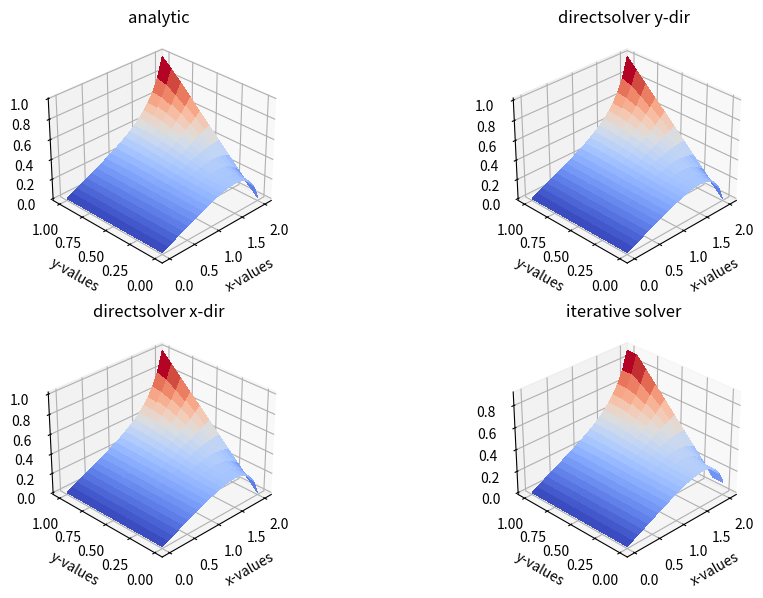

This figure's Python source:
'''
Created on Mar 5, 2015

Heat equation d2T/dx2 + d2T/dy2 = 0

[redacted]
'''
import numpy as np
import matplotlib.pylab as plt
from mpl_toolkits.mplot3d import Axes3D
from matplotlib import cm
import scipy as sc
import scipy.linalg
import scipy.sparse
import scipy.sparse.linalg
import time
from numpy import cosh, cos, sum, abs, log2
from pprint import pprint



def T_analytical(x,y):
    Nmax = 15
    T = x/4.0
    
    for n in range(1,Nmax,2):
        npi=n*np.pi
        T+=-4*np.sinh(npi*x)*np.cos(npi*y)/(npi**2*np.sinh(2*npi))
        
    return T

    
def laplace2d(T, y, dx, dy, l1_eps):
   l1norm = 1
   Tn = np.empty_like(T)

   while l1norm > l1_eps:
       Tn = T.copy()
       T[1:-1,1:-1] = (dy**2*(Tn[2:,1:-1]+Tn[0:-2,1:-1])+dx**2*(Tn[1:-1,2:]+Tn[1:-1,0:-2]))/(2*(dx**2+dy**2)) 
       T[0,0] = (dy**2*(Tn[1,0]+Tn[-1,0])+dx**2*(Tn[0,1]+Tn[0,-1]))/(2*(dx**2+dy**2))
       T[-1,-1] = (dy**2*(Tn[0,-1]+Tn[-2,-1])+dx**2*(Tn[-1,0]+Tn[-1,-2]))/(2*(dx**2+dy**2)) 
   
       T[:,0] = 0        ##T = 0 @ x = 0
       T[:,-1] = y        ##T = y @ x = 2
       T[0,:] = T[1,:]        ##dp/dy = 0 @ y = 0
       T[-1,:] = T[-2,:]    ##dp/dy = 0 @ y = 1
       l1norm = (sum(abs(T[:])-abs(Tn[:])))/sum(abs(Tn[:]))
    
   return T
        


def laplace_directsolver_x_order(T,N,y):
    diagonals=np.zeros((5,N))
    diagonals[0,:]=1.0              # -Nx diagonal, the last Nx-elt are not used 
    diagonals[0,-2*Nx:]=2.0         # set the last Nx elt to 2, dT/dy=0 at y=1
      
    
    diagonals[1,:]=1.0               
    diagonals[1,Nx-1::Nx]=0.0       # every Nxth elt set to 0,staring at eqn Nx 
    
    diagonals[2,:]=-4.0              
    
    diagonals[3,:]=1.0               
    diagonals[3,Nx::Nx]=0.0          # every Nxth elt set to 0,staring at idx 
    
    diagonals[4,:]=1.0               # Nx-diagonal,the frst Nx-elts are not used 
    diagonals[4,Nx:2*Nx]=2.0         # set ther first Nx elt to 2, dT/dy=0 at y=0
    
    A=sc.sparse.spdiags(diagonals, [-Nx,-1,0,1,Nx], N, N,format='csc') #sparse matrix instance
#    print A.todense() 
    
    d=np.zeros(N)
    d[Nx-1::Nx]=-y # set the last Nx elts to -1.0
    
#     print d
    Tvector = sc.sparse.linalg.spsolve(A,d) #theta=sc.linalg.solve_triangular(A,d)
    
    Tmatrix=np.reshape(Tvector, (Ny,Nx), order='C')
    
    T = np.zeros((Ny,Nx+2))
    T[:,0]=0.0 # Left BC
    T[:,-1]=y  # Right BC
    
    T[:,1:-1] = Tmatrix
    
    return T

def laplace_directsolver_y_order(T,Nx,Ny,y):
    N=Nx*Ny
    diagonals=np.zeros((5,N))
    
    diagonals[0,:]=1.0   # -Ny diagonal => the last Ny elts are neglected            

    diagonals[1,:]=1.0          # -1 diagonal => the last elt is neglected
    diagonals[1,Ny-2::Ny]=2.0   #  dT/dy=0 at y=1, 1st elt to 2nd eqn                            
    diagonals[1,Ny-1::Ny]=0.0   #  dT/dy=0 at y=0, 
    
    
    diagonals[2,:]=-4.0 # Main diagonal                 
    
    diagonals[3,:]=1.0      # 1 diagonal => the first elt is neglected                      
    diagonals[3,1::Ny]=2.0  # dT/dy=0 at y=0                
    diagonals[3,Ny::Ny]=0.0 # dT/dy=0 at y=1.0                
    
    diagonals[4,:]=1.0     # Ny diagonal => the first Ny elts are neglected            

    #sparse matrix instance
    A=sc.sparse.spdiags(diagonals, [-Ny,-1,0,1,Ny], N, N,format='csc') 
#    print A.todense()

    
    d=np.zeros(N)
    d[-Ny:]=-y # set the last Ny elts to -y
     
    Tvector = sc.sparse.linalg.spsolve(A,d) #theta=sc.linalg.solve_triangular(A,d)
    
    # Reshape the Tvector to a matrix, Ny-vls first to comply with meshgrid
    Tmatrix=np.reshape(Tvector, (Ny,Nx), order='F') #first index changes fastest
    
    # Set the BC for the resulting array
    T[:,0]=0.0 # BC at x=0
    T[:,-1]=y  # BC at x=xmax
    T[:,1:-1] = Tmatrix # Fill in the computed solution in the matrix
    
    return T

        
def subplot3D(x,y,p,Npx=1,Npy=1,Cp=1, title=''):
    if (Cp==1):
        fig = plt.figure(figsize=(11,7), dpi=100)
    else:
        fig=plt.gcf()
    
    ax = fig.add_subplot(Npx, Npy, Cp, projection='3d')
        
    X,Y = np.meshgrid(x,y)
    surf = ax.plot_surface(X,Y,p[:], rstride=1, cstride=1, cmap=cm.coolwarm,
            linewidth=0, antialiased=False)
    plt.title(title)
    plt.xlabel('x-values')
    plt.ylabel('y-values')
    ax.view_init(30,225)
    
#     ax.set_xlim(0,2)
#     ax.set_ylim(0,1)


def convergence_test(h=0.25,Lx=2.0,Ly=1.0,Ndhs=6):
    
    order_approx=[]
    
    for i in range(Ndhs):
        Nx=int((np.rint(Lx/h)-1)) # number of points in x-direction
        Ny=int((np.rint(Ly/h)+1)) # number of points in y-direction
        N=Nx*Ny

        x = np.linspace(0, Lx, Nx+2)
        y = np.linspace(0, Ly, Ny)

        # analytical
        X,Y = np.meshgrid(x,y)
        Ta = np.zeros((Ny,Nx+2))
        Ta=T_analytical(X,Y)
        T4 = np.zeros((Ny,Nx+2))
        T4=laplace_directsolver_y_order(T4,Nx,Ny,y)
        log2L1 = log2(abs(sum(abs(T4[:]-Ta[:])))/sum(abs(Ta[:])))

        if i > 0:
            order_approx.append(previous_L1norm-log2L1)
        
        previous_L1norm=log2L1
        h=h/2.0 
        
    plt.plot(range(1,Ndhs), order_approx)
        
    return 

# Geometry
Lx=2.0
Ly=1.0
h=0.1


Nx=int((np.rint(Lx/h)-1)) # number of points in x-direction
Ny=int((np.rint(Ly/h)+1)) # number of points in y-direction
#print 'Nx=',Nx,' Ny=', Ny
N=Nx*Ny

x = np.linspace(0, Lx, Nx+2)
y = np.linspace(0, Ly, Ny)

# analytical
X,Y = np.meshgrid(x,y)
Ta=T_analytical(X,Y)

# iterative solver
T3 = np.zeros((Ny,Nx+2))
##boundary conditions
T3[:,0] = 0        ##p = 0 @ x = 0
T3[:,-1] = y        ##p = y @ x = 2
T3[0,:] = T3[1,:]        ##dp/dy = 0 @ y = 0
T3[-1,:] = T3[-2,:]    ##dp/dy = 0 @ y = 1
 
 
T3=laplace2d(T3, y, h, h, 0.0000000000000001)

T2 = np.zeros((Ny,Nx+2))
T2=laplace_directsolver_x_order(T2,N,y)
 
T4 = np.zeros((Ny,Nx+2))
T4=laplace_directsolver_y_order(T4,Nx,Ny,y)
# L1norm = (sum(abs(T4[:])-abs(Ta[:])))/sum(abs(Ta[:]))
# print 'L1n =', L1norm
#  
subplot3D(x,y,Ta,Npx=2,Npy=2,Cp=1,title='analytic')
subplot3D(x,y,T2,Npx=2,Npy=2,Cp=3,title='directsolver x-dir')
subplot3D(x,y,T4,Npx=2,Npy=2,Cp=2,title='directsolver y-dir')
subplot3D(x,y,T3,Npx=2,Npy=2,Cp=4,title= 'iterative solver')

plt.figure()
convergence_test()


plt.show()
plt.close()






